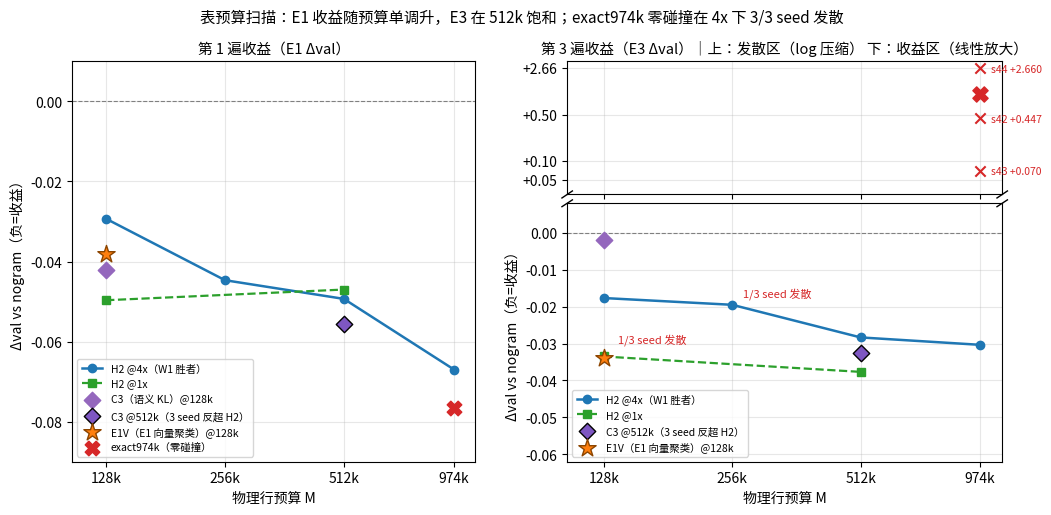

Recreate this plot in Python. (Note: this script raises an exception after producing the figure.)
# -*- coding: utf-8 -*-
# fig_budget_scan: E1 单轴 + E3 断轴（负半轴 ≥50% 图高，正半轴压缩发散区）
import matplotlib
matplotlib.use("Agg")
import matplotlib.pyplot as plt
import numpy as np
from matplotlib.ticker import NullLocator, FixedLocator

plt.rcParams["font.family"] = ["PingFang HK", "Hiragino Sans GB", "Heiti TC", "sans-serif"]
plt.rcParams["axes.unicode_minus"] = False
OUT = "/Users/guoshaoyang/Desktop/workdir/ngram-gap-lab/docs/figs/v26_w1_20261019"

def agg(pts, idx):
    vals = [p[idx] for p in pts if p is not None and (idx == 0 or p[1] < 0.05)]
    return np.mean(vals) if vals else None
def ndiverge(pts):
    return sum(1 for p in pts if p is not None and p[1] >= 0.05)

H2_4x = {128:[(-0.039,-0.022),(-0.039,-0.023),(-0.010,-0.008)],
         256:[(-0.039,0.078),(-0.054,-0.012),(-0.041,-0.027)],
         512:[(-0.051,-0.030),(-0.060,-0.039),(-0.037,-0.016)],
         974:[(-0.083,-0.049),(-0.057,-0.021),(-0.061,-0.021)]}
H2_1x = {128:[(-0.057,-0.033),(-0.056,-0.034),(-0.036,0.081)],
         512:[(-0.055,-0.040),(-0.054,-0.050),(-0.032,-0.023)]}
EXACT = {974:[(-0.089,0.447),(-0.073,0.070),(-0.068,2.660)]}
C3_128=[(-0.042,-0.002)]; C3_512=[(-0.072,-0.033),(-0.054,-0.042),(-0.041,-0.023)]
E1V=[(-0.038,-0.038),(-0.038,-0.030)]

fig = plt.figure(figsize=(12, 5.2))
gs = fig.add_gridspec(2, 2, width_ratios=[1, 1.08], height_ratios=[0.34, 0.66],
                      hspace=0.045, wspace=0.22)
ax_e1 = fig.add_subplot(gs[:, 0])          # E1 全高单轴
ax_hi = fig.add_subplot(gs[0, 1])          # E3 正半轴（压缩）
ax_lo = fig.add_subplot(gs[1, 1], sharex=ax_hi)  # E3 负半轴（放大，占 66%）

def draw_e1(ax):
    xs4 = sorted(H2_4x); ys4 = [agg(H2_4x[m],0) for m in xs4]
    ax.plot(xs4, ys4, marker="o", color="#1f77b4", lw=1.8, ms=6, label="H2 @4x（W1 胜者）")
    xs1 = sorted(H2_1x); ys1 = [agg(H2_1x[m],0) for m in xs1]
    ax.plot(xs1, ys1, marker="s", color="#2ca02c", lw=1.6, ms=6, ls="--", label="H2 @1x")
    ax.scatter([128],[agg(C3_128,0)], marker="D", s=70, color="#9467bd", zorder=5, label="C3（语义 KL）@128k")
    ax.scatter([512],[agg(C3_512,0)], marker="D", s=70, color="#7e57c2", zorder=5,
               edgecolors="black", label="C3 @512k（3 seed 反超 H2）")
    ax.scatter([128],[agg(E1V,0)], marker="*", s=170, color="#ff7f0e", zorder=6,
               edgecolors="#8c4500", label="E1V（E1 向量聚类）@128k")
    ax.scatter([974],[agg(EXACT[974],0)], marker="X", s=110, color="#d62728", zorder=6,
               label="exact974k（零碰撞）")
    ax.axhline(0, color="gray", lw=0.8, ls="--")
    ax.set_ylim(-0.09, 0.01)
    ax.set_ylabel("Δval vs nogram（负=收益）")
    ax.set_title("第 1 遍收益（E1 Δval）", fontsize=10.5)
    ax.legend(fontsize=7.5, loc="lower left")

def draw_e3(ax, upper):
    xs4 = sorted(H2_4x); ys4 = [agg(H2_4x[m],1) for m in xs4]
    ax.plot(xs4, ys4, marker="o", color="#1f77b4", lw=1.8, ms=6,
            label="H2 @4x（W1 胜者）" if not upper else None)
    xs1 = sorted(H2_1x); ys1 = [agg(H2_1x[m],1) for m in xs1]
    ax.plot(xs1, ys1, marker="s", color="#2ca02c", lw=1.6, ms=6, ls="--",
            label="H2 @1x" if not upper else None)
    ax.scatter([128],[agg(C3_128,1)], marker="D", s=70, color="#9467bd", zorder=5)
    ax.scatter([512],[agg(C3_512,1)], marker="D", s=70, color="#7e57c2", zorder=5, edgecolors="black",
               label="C3 @512k（3 seed 反超 H2）" if not upper else None)
    ax.scatter([128],[agg(E1V,1)], marker="*", s=170, color="#ff7f0e", zorder=6, edgecolors="#8c4500",
               label="E1V（E1 向量聚类）@128k" if not upper else None)
    if upper:
        for v, tag in [(0.070,"s43 +0.070"), (0.447,"s42 +0.447"), (2.660,"s44 +2.660")]:
            ax.scatter([974],[v], marker="x", s=55, color="#d62728", zorder=6)
            ax.annotate(tag, (974, v), textcoords="offset points", xytext=(8,-3),
                        fontsize=7.5, color="#d62728")
        ax.scatter([974],[np.mean([0.447,0.070,2.660])], marker="X", s=120, color="#d62728",
                   zorder=6, label="exact974k：3/3 seed E3 发散")
        ax.set_ylim(0.03, 3.4); ax.set_yscale("log")
        ax.yaxis.set_minor_locator(NullLocator())
        ax.set_yticks([0.05, 0.1, 0.5, 2.66]); ax.set_yticklabels(["+0.05","+0.10","+0.50","+2.66"])
    else:
        # 发散 seed 的 H2@128k s42 E1 是负的，E3 面板画发散标注
        for m, ys in [(128, H2_4x[128]), (256, H2_4x[256])]:
            nd = ndiverge(ys)
            if nd: ax.annotate(f"{nd}/3 seed 发散", (m, agg(ys,1)),
                               textcoords="offset points", xytext=(8,6), fontsize=8, color="#d62728")
        nd = ndiverge(H2_1x[128])
        if nd: ax.annotate(f"{nd}/3 seed 发散", (128, agg(H2_1x[128],1)),
                           textcoords="offset points", xytext=(10,10), fontsize=8, color="#d62728")
        ax.set_ylim(-0.062, 0.008)
        ax.set_ylabel("Δval vs nogram（负=收益）")
        ax.legend(fontsize=7.5, loc="lower left")
    ax.axhline(0, color="gray", lw=0.8, ls="--")
    ax.grid(alpha=0.3)
    for m in [128,256,512,974]: ax.set_xlim(105, 1100)

draw_e1(ax_e1)
draw_e3(ax_hi, True)
draw_e3(ax_lo, False)

# x 轴样式
for ax in (ax_e1, ax_hi, ax_lo):
    ax.set_xscale("log")
    ax.set_xlim(105, 1100)
    ax.grid(alpha=0.3)
ax_e1.xaxis.set_major_locator(FixedLocator([128,256,512,974]))
ax_e1.xaxis.set_minor_locator(NullLocator())
ax_e1.set_xticklabels(["128k","256k","512k","974k"])
ax_e1.set_xlabel("物理行预算 M")
ax_lo.xaxis.set_major_locator(FixedLocator([128,256,512,974]))
ax_lo.xaxis.set_minor_locator(NullLocator())
ax_lo.set_xticklabels(["128k","256k","512k","974k"])
ax_lo.set_xlabel("物理行预算 M")
plt.setp(ax_hi.get_xticklabels(), visible=False)
ax_hi.set_title("第 3 遍收益（E3 Δval）｜上：发散区（log 压缩） 下：收益区（线性放大）", fontsize=10.5)

# 断轴斜线
d = 0.012
kw = dict(transform=ax_hi.transAxes, color="k", clip_on=False, lw=1)
ax_hi.plot((-d, +d), (-d*2.2, +d*2.2), **kw)
ax_hi.plot((1-d, 1+d), (-d*2.2, +d*2.2), **kw)
kw.update(transform=ax_lo.transAxes)
ax_lo.plot((-d, +d), (1-d*1.1, 1+d*1.1), **kw)
ax_lo.plot((1-d, 1+d), (1-d*1.1, 1+d*1.1), **kw)

fig.suptitle("表预算扫描：E1 收益随预算单调升，E3 在 512k 饱和；exact974k 零碰撞在 4x 下 3/3 seed 发散", fontsize=11)
fig.savefig(f"{OUT}/fig_budget_scan.svg", bbox_inches="tight")
fig.savefig(f"{OUT}/fig_budget_scan.png", dpi=160, bbox_inches="tight")
print("fig1 broken-axis done")
